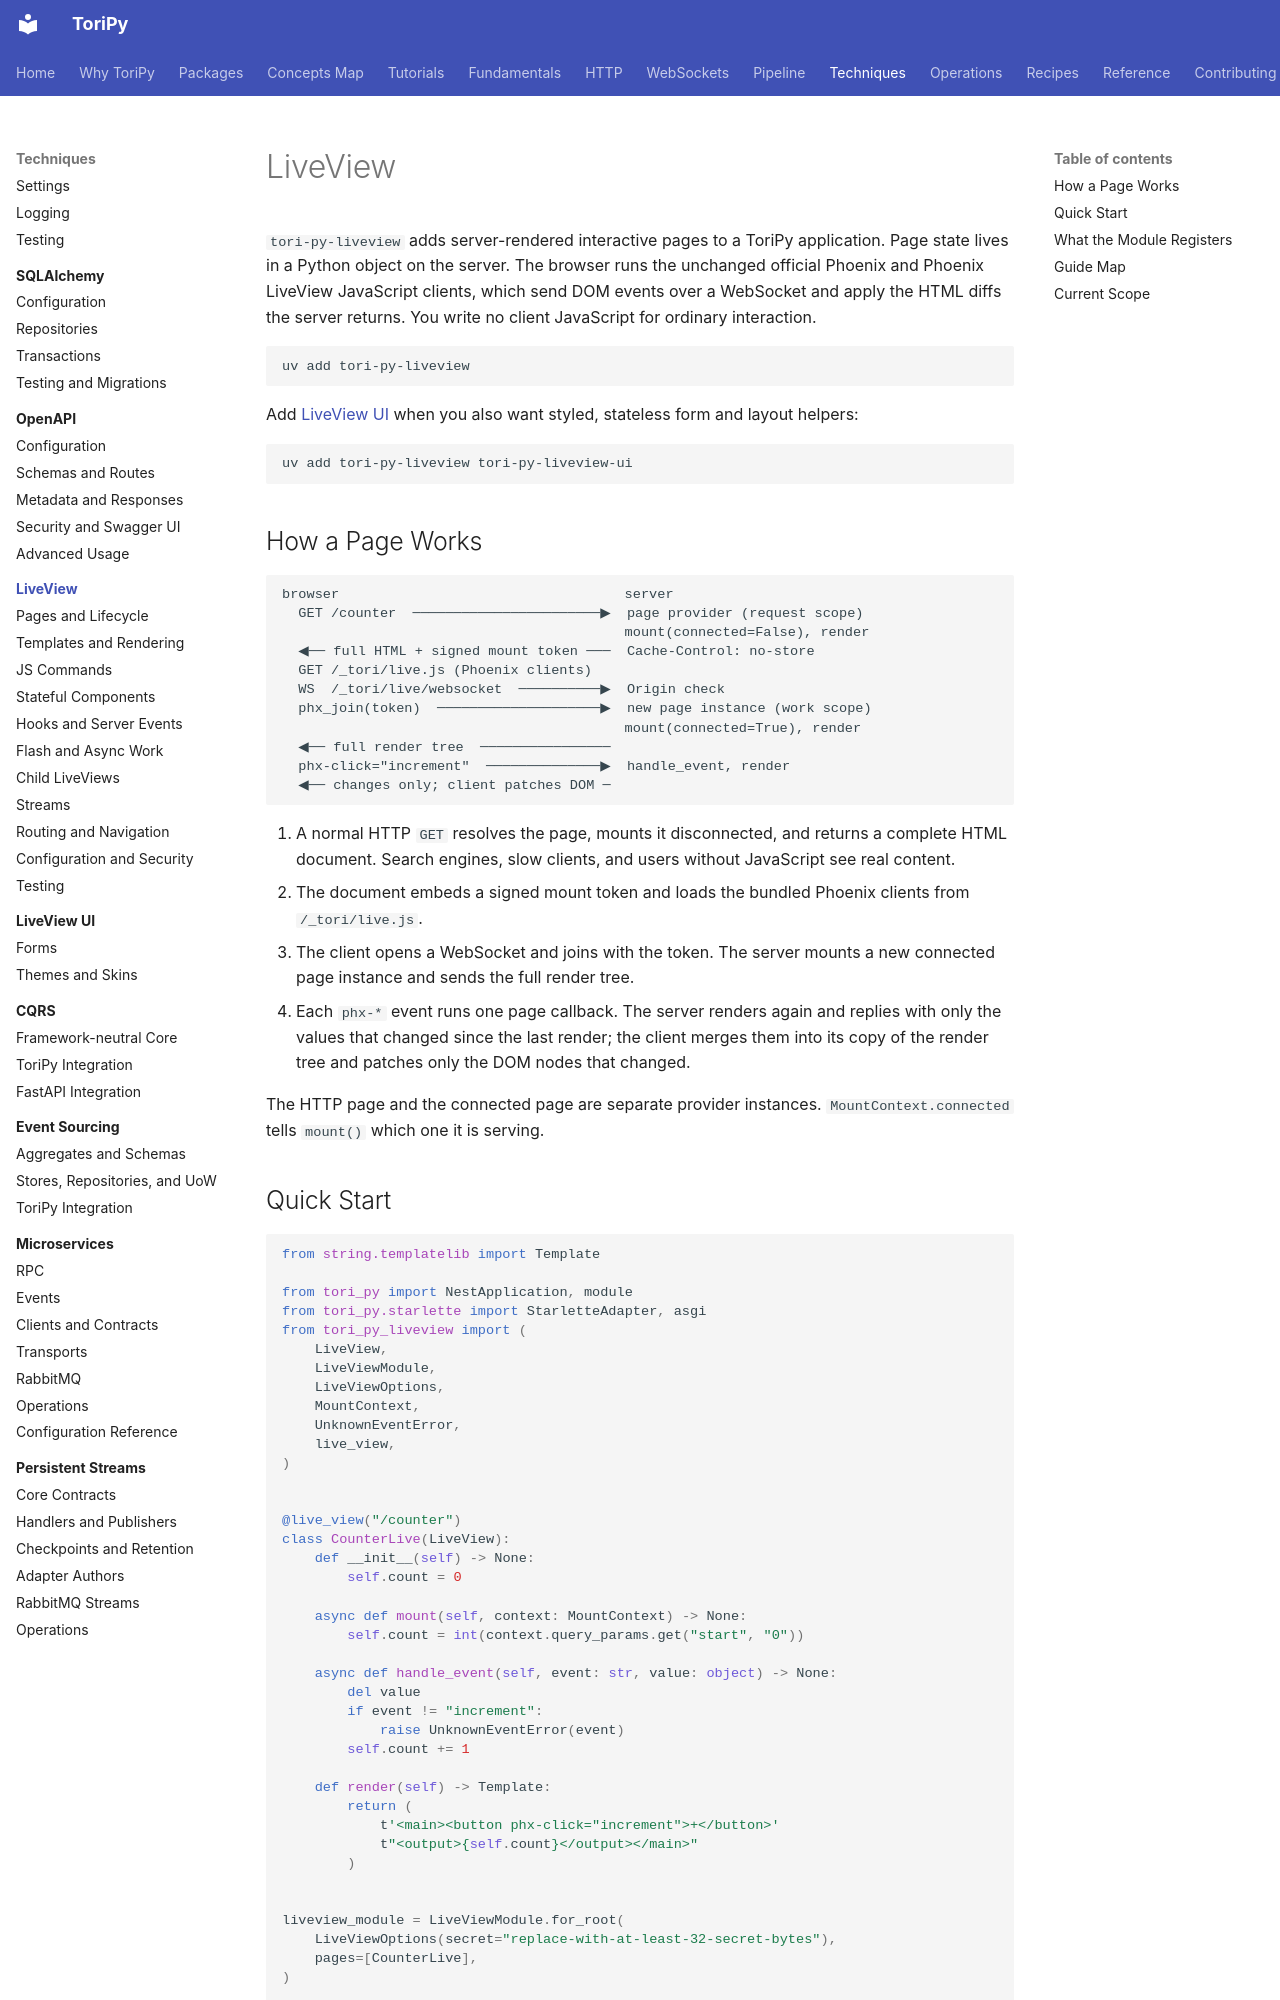

repository: mikeoz32/tori-py · page: techniques/liveview/index.html · generator: mkdocs

# LiveView

`tori-py-liveview` adds server-rendered interactive pages to a ToriPy
application. Page state lives in a Python object on the server. The browser runs
the unchanged official Phoenix and Phoenix LiveView JavaScript clients, which
send DOM events over a WebSocket and apply the HTML diffs the server returns.
You write no client JavaScript for ordinary interaction.

```text
uv add tori-py-liveview
```

Add [LiveView UI](../liveview-ui/index.md) when you also want styled, stateless
form and layout helpers:

```text
uv add tori-py-liveview tori-py-liveview-ui
```

## How a Page Works

```text
browser                                   server
  GET /counter  ───────────────────────▶  page provider (request scope)
                                          mount(connected=False), render
  ◀── full HTML + signed mount token ───  Cache-Control: no-store
  GET /_tori/live.js (Phoenix clients)
  WS  /_tori/live/websocket  ──────────▶  Origin check
  phx_join(token)  ────────────────────▶  new page instance (work scope)
                                          mount(connected=True), render
  ◀── full render tree  ────────────────
  phx-click="increment"  ──────────────▶  handle_event, render
  ◀── changes only; client patches DOM ─
```

1. A normal HTTP `GET` resolves the page, mounts it disconnected, and returns a
   complete HTML document. Search engines, slow clients, and users without
   JavaScript see real content.
2. The document embeds a signed mount token and loads the bundled Phoenix
   clients from `/_tori/live.js`.
3. The client opens a WebSocket and joins with the token. The server mounts a
   new connected page instance and sends the full render tree.
4. Each `phx-*` event runs one page callback. The server renders again and
   replies with only the values that changed since the last render; the client
   merges them into its copy of the render tree and patches only the DOM nodes
   that changed.

The HTTP page and the connected page are separate provider instances.
`MountContext.connected` tells `mount()` which one it is serving.
